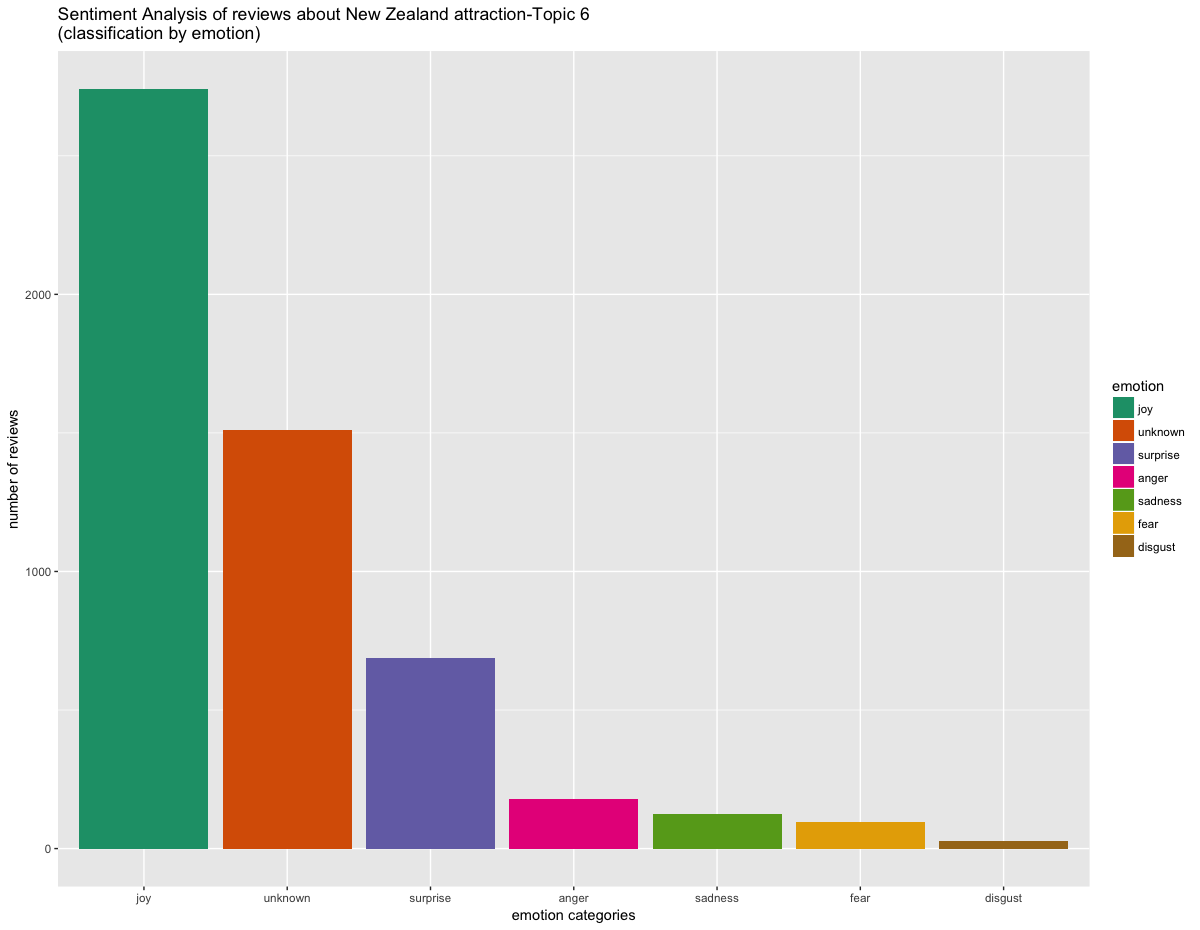

Data behind this chart, as committed beside it:
, text, emotion, polarity
1, took some friends up for a visit, second…, joy, positive
2, the crafshop has an excellenrange of gif…, unknown, negative
3, the new owners haveurnedhis place around…, joy, positive
4, whaa hidden gem.. greabreakfast, amazing…, surprise, positive
5, this was a refreshments and comforbreak …, surprise, positive
6, the staircase carved ouof a kauriree dug…, surprise, neutral
7, amaizing feel like papa bear climbinghe …, joy, neutral
8, it's one ofhe aractionshai visited where…, joy, neutral
9, large kauri foreswas buried here by volc…, unknown, positive
10, enspiring look intohe lives ofhe gum dig…, unknown, positive
11, whaan interesting placeo visit. i learna…, joy, positive
12, i learnwhy gumboots are called whahey ar…, joy, positive
13, of course mospeople have heard of petrif…, unknown, positive
14, this is a grealile park and definitely w…, unknown, neutral
15, we visited on a grey day - and readhapeo…, unknown, positive
16, cameo gumdiggers for a family day ouand …, unknown, positive
17, firsoff, you do needo drive on a gravel …, joy, positive
18, briefly visitedhis site as parof a  mile…, joy, positive
19, an outdoor, self guided museumhainvolves…, unknown, positive
20, very interesting place with history of d…, joy, positive
21, didn'knowhis place existed, greaour ofhe…, unknown, positive
22, a surprisingly well presented experience…, joy, positive
23, excellenshorour of some gum diggings. in…, unknown, positive
24, this is an interesting placeo visit, an …, joy, positive
25, this was another very interesting place.…, unknown, positive
26, we foundhis by chance and iwashe mosfasc…, surprise, positive
27, we stumbled acrosshis lile gem and were …, joy, positive
28, rain drove us offhe beach, so slightly b…, sadness, neutral
29, took some friends up for a visit, second…, joy, positive
30, the crafshop has an excellenrange of gif…, unknown, negative
31, the new owners haveurnedhis place around…, joy, positive
32, whaa hidden gem.. greabreakfast, amazing…, surprise, positive
33, this was a refreshments and comforbreak …, surprise, positive
34, the staircase carved ouof a kauriree dug…, surprise, neutral
35, amaizing feel like papa bear climbinghe …, joy, neutral
36, if you're looking for a differenwayo see…, surprise, positive
37, it's a fantastic experience. greaexhibit…, surprise, positive
38, excellenday oufor > hrs good catch and g…, joy, positive
39, kohukohu is a historic village with lots…, joy, positive
40, therip across hokianga harbour between r…, unknown, positive
41, excellenvalue, clean andidy plus amazing…, surprise, positive
42, we crossed overoday in a large group, wh…, unknown, positive
43, we decidedoravel from hokiangao paihiahe…, unknown, negative
44, greao gein ouofhe rain for a descencoffe…, joy, positive
45, we had dinner hereonighas iwas (literall…, surprise, positive
46, today, forhe secondime i had lunch anumb…, fear, positive
47, my party of  yanks &  kiwi visited clend…, joy, positive
48, feel privilegedo have hadhe guidealko us…, unknown, positive
49, admission by donation ... worth anything…, surprise, positive
50, easy walk offers beautiful views ofhe sp…, joy, positive
51, stunningly beautiful placeo wander buwat…, unknown, positive
52, this is aruly magnificenviewpoin- offhe …, joy, positive
53, whaa blaswe had. weook our  year old acr…, joy, positive
54, excellenhighly recommendthe express char…, unknown, neutral
55, very original. greafor puzzle lovers and…, surprise, negative
56, we spenwo hours with tim on kiki and mav…, joy, positive
57, we visited tane mahuta forhe so-many-tim…, joy, positive
58, lovehis araction. iis nestled amoungsa b…, joy, positive
59, this is a place worthy of your considera…, unknown, positive
60, worth visiting when less people are arou…, surprise, positive
... 5,307 more rows
